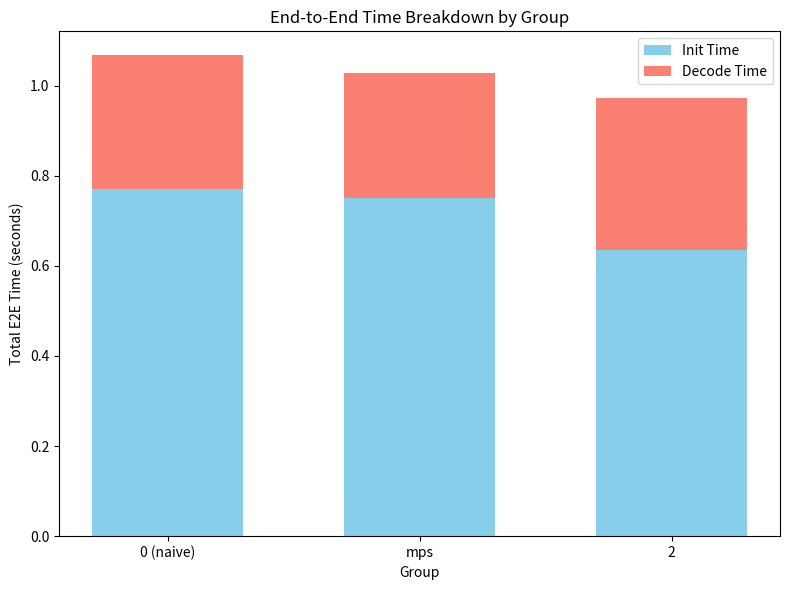

Here is the Python script that generated this plot:
import matplotlib.pyplot as plt
import numpy as np

# Group labels
groups = ['0 (naive)', 'mps', '2']

# Decode and Init times
# 27b
decode_times = [1.365, 1.533, 0.969]
init_times = [3.999, 3.986, 3.674]

# decode_times = [1.0, 1.123, 0.710]
# init_times = [1.0, 0.997, 0.919]


# # 4b
decode_times = [0.422, 0.404, 0.417]
init_times = [1.197, 1.175, 0.997]

# decode_times = [1.0, 0.957, 0.988]
# init_times = [1.0, 0.982, 0.833]


# 1b
init_times = [0.771, 0.75, 0.634]
decode_times = [0.296, 0.278, 0.338]

# init_times = [1.0, 0.972, 0.822]
# decode_times = [1.0, 0.939, 1.142]



# Bar positions
x = np.arange(len(groups))
width = 0.6

# Plot setup
# plt.style.use('seaborn-v0_8')
fig, ax = plt.subplots(figsize=(8, 6))

# Plot init time (bottom)
bars_init = ax.bar(x, init_times, width, label='Init Time', color='skyblue')

# Plot decode time (stacked on top)
bars_decode = ax.bar(x, decode_times, width, bottom=init_times, label='Decode Time', color='salmon')

# Labels and title
ax.set_xlabel('Group')
ax.set_ylabel('Total E2E Time (seconds)')
ax.set_title('End-to-End Time Breakdown by Group')
ax.set_xticks(x)
ax.set_xticklabels(groups)
ax.legend()

# Save the figure
plt.tight_layout()
plt.savefig('e2e_time_breakdown_updated_4b.png')
plt.close()

print("Plot saved as 'e2e_time_breakdown_updated.png'")
